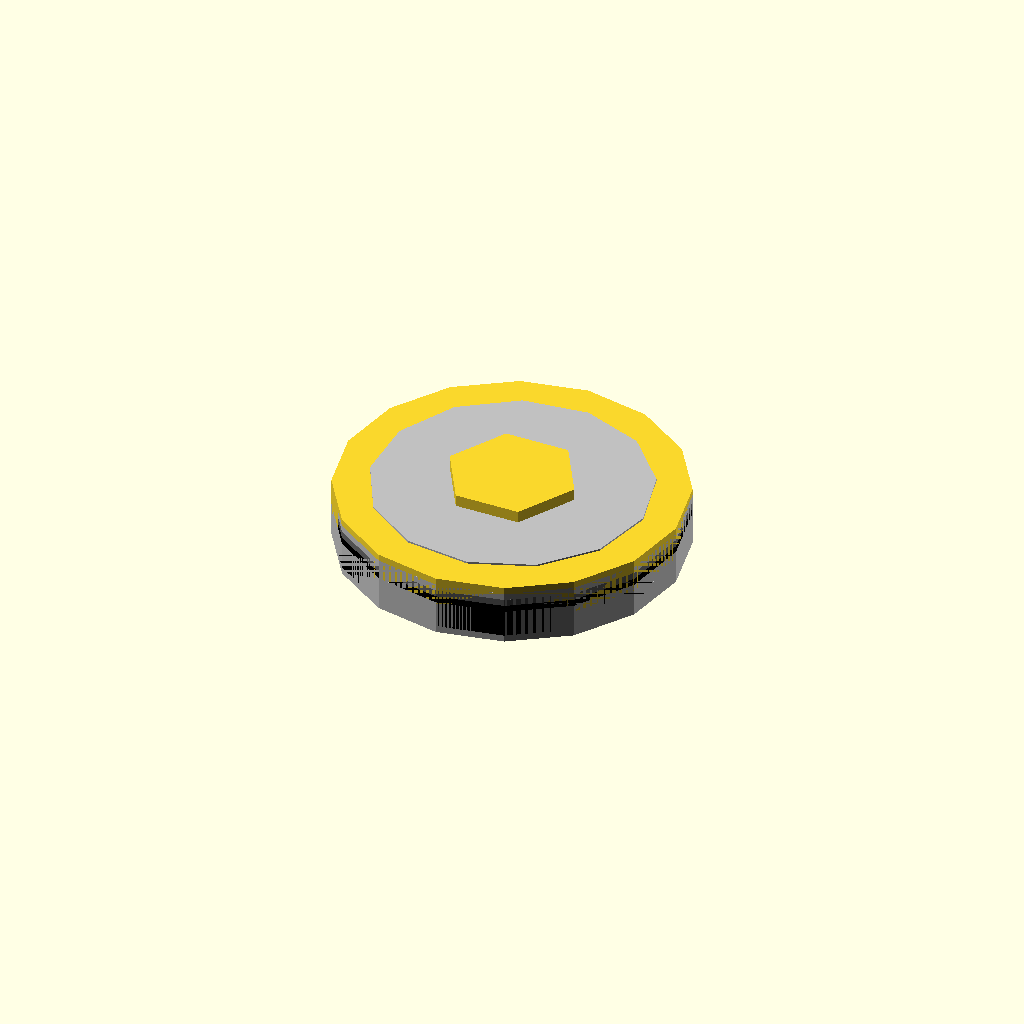
Cell 1: the model at its default parameters.
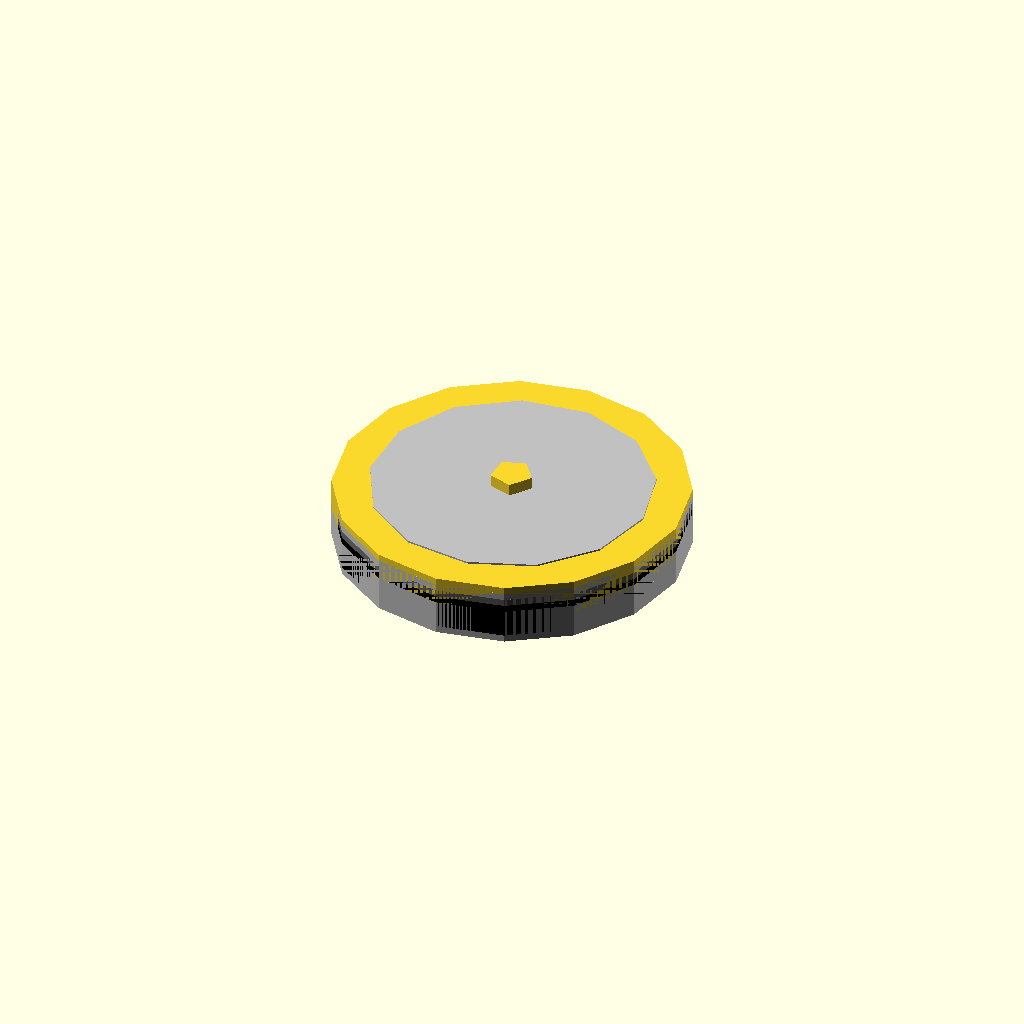
Cell 2: inner_diameter_mm = 0.1 (everything else at default).
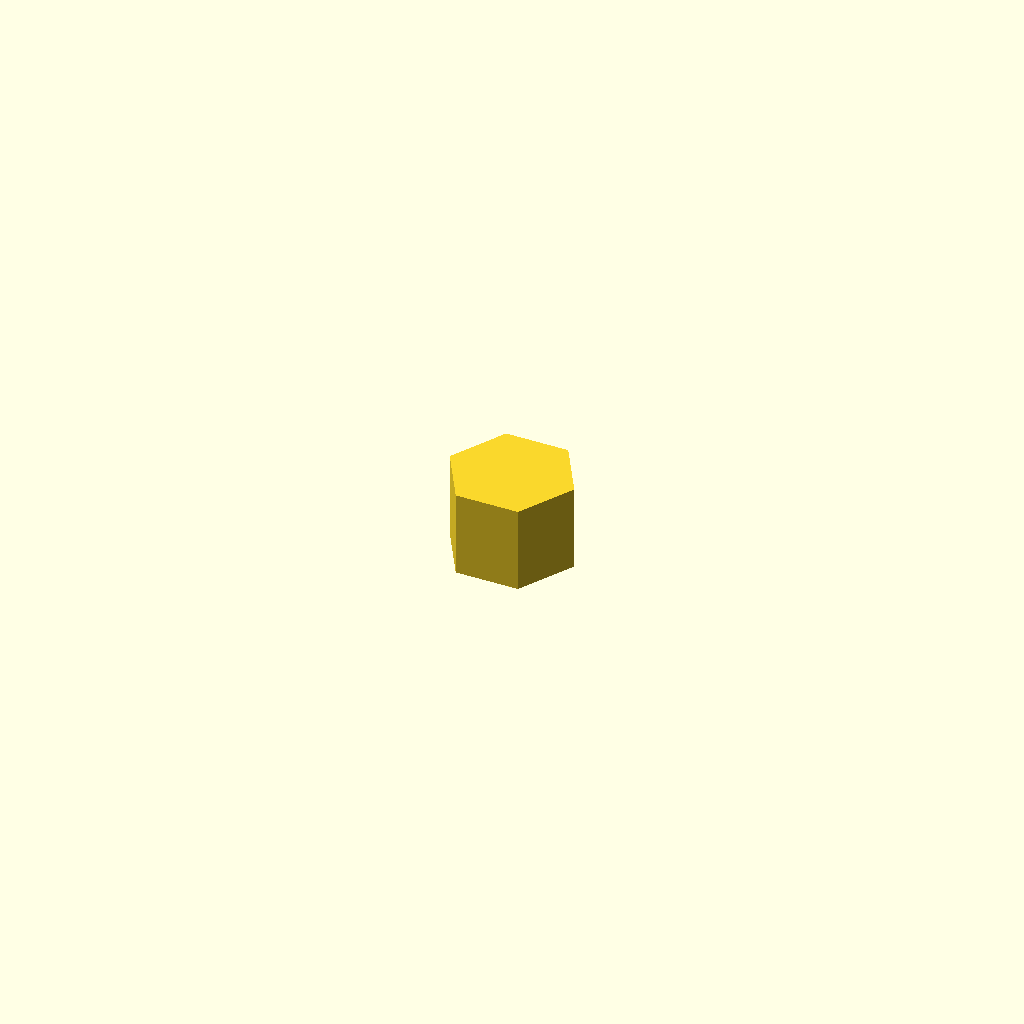
Cell 3: the same model with outer_diameter_mm = 0.1.
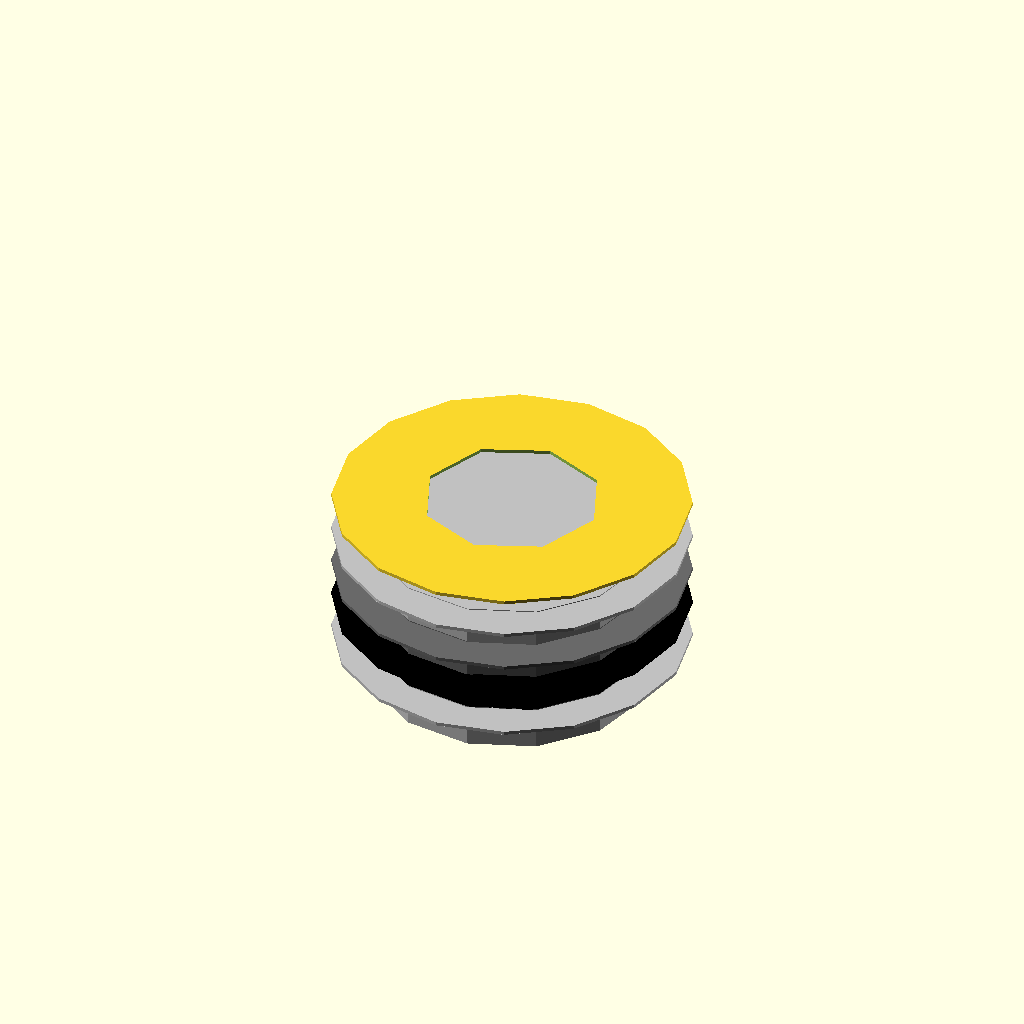
Cell 4 — thickness_mm set to 0.1, the other parameters unchanged.
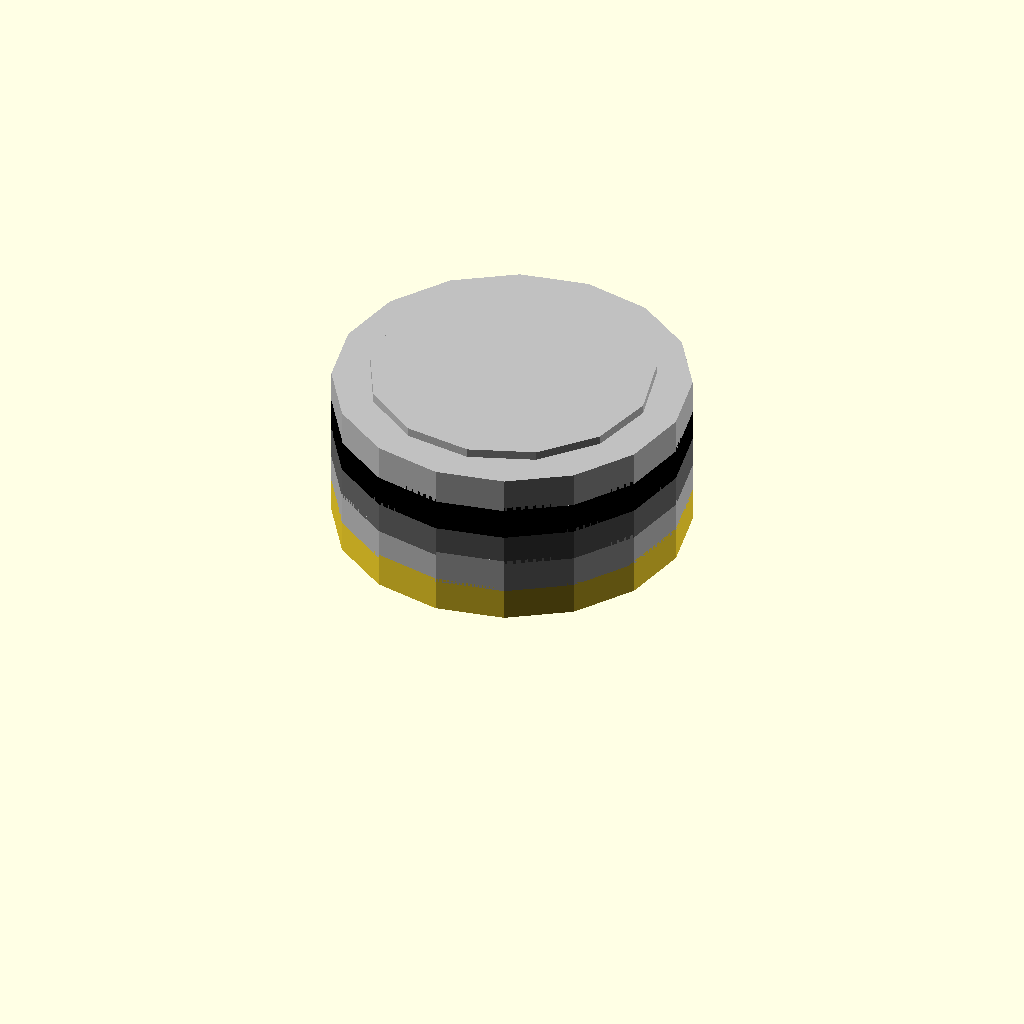
Cell 5: the same model with overlap_mm = 0.1.
One fixed orthographic camera (rotation 55°, 0°, 25°; colour scheme Cornfield) for every cell.
The OpenSCAD source (results/nopscadlib/ablations/no_multiview/scad/washer__M5_washer.scad):
// Parameters
inner_diameter_mm = 5; //[2.5:10:0.1]
outer_diameter_mm = 10; //[5:20:0.1]
thickness_mm      = 1; //[0.5:2:0.1]

// Structural overlap to guarantee fusion between stacked parts
overlap_mm = 1.2; //[0.2:2:0.1]
hole_cut_extra_h_mm = 2; //[1:10:0.5]

// Washer - base geometry (the actual requested part)
module washer_body_annulus() {
  difference() {
    cylinder(r=outer_diameter_mm/2, h=thickness_mm, center=true);
    cylinder(r=inner_diameter_mm/2, h=thickness_mm + hole_cut_extra_h_mm, center=true);
  }
}

// Helper: a solid disc layer (no hole) used to "attach" stacked layers to the washer
module solid_disc(r, h) {
  cylinder(r=r, h=h, center=true);
}

// Round Grommet Top - detailed geometry (kept, but now physically attached)
module round_grommet_top(z_center) {
  color("Silver")
  translate([0, 0, z_center]) {
    // main layer
    cylinder(r=outer_diameter_mm/2, h=thickness_mm, center=true);
    // small step on top (overlaps into main layer)
    translate([0, 0, (thickness_mm/2) - overlap_mm/2])
      cylinder(r=outer_diameter_mm/2 - 1, h=thickness_mm/2 + overlap_mm, center=true);
  }
}

// Round Grommet Assembly - detailed geometry (kept, but now physically attached)
module round_grommet_assembly(z_center) {
  color("DimGray")
  translate([0, 0, z_center]) {
    cylinder(r=outer_diameter_mm/2, h=thickness_mm, center=true);
    translate([0, 0, (thickness_mm/2) - overlap_mm/2])
      cylinder(r=outer_diameter_mm/2 - 1, h=thickness_mm/2 + overlap_mm, center=true);
  }
}

// Nut And Washer - detailed geometry (kept, but now physically attached)
module nut_and_washer(z_center) {
  color("Black")
  translate([0, 0, z_center]) {
    cylinder(r=outer_diameter_mm/2, h=thickness_mm, center=true);
    translate([0, 0, (thickness_mm/2) - overlap_mm/2])
      cylinder(r=outer_diameter_mm/2 - 1, h=thickness_mm/2 + overlap_mm, center=true);
  }
}

// Screw And Washer - detailed geometry (kept, but now physically attached)
module screw_and_washer(z_center) {
  color("Silver")
  translate([0, 0, z_center]) {
    cylinder(r=outer_diameter_mm/2, h=thickness_mm, center=true);
    translate([0, 0, (thickness_mm/2) - overlap_mm/2])
      cylinder(r=outer_diameter_mm/2 - 1, h=thickness_mm/2 + overlap_mm, center=true);
  }
}

// Assembly: all parts are unioned and stacked with guaranteed overlap.
// Also adds a small solid "spine" through the center to ensure every disc layer
// is physically connected to the washer (no floating / no separated concentric layers).
module assembly() {
  // Compute Z centers so each layer overlaps the previous by overlap_mm
  z0 = 0;
  step = thickness_mm - overlap_mm; // center-to-center spacing for overlap
  z1 = z0 + step;
  z2 = z1 + step;
  z3 = z2 + step;
  z4 = z3 + step;

  union() {
    // The actual washer (annulus with hole)
    washer_body_annulus();

    // Central solid connector (small post) to physically attach all stacked layers
    // to the washer while keeping the washer hole intact (post is smaller than hole).
    // This prevents "floating/disconnected" stacked discs and merges concentric layers.
    connector_r = max(0.6, inner_diameter_mm/2 - 0.6); // stays inside the 5mm hole
    connector_h = (z4 - z0) + thickness_mm + 2*overlap_mm;
    translate([0, 0, (z0 + z4)/2])
      solid_disc(connector_r, connector_h);

    // Stacked layers (now attached via overlap + central connector)
    round_grommet_top(z1);
    round_grommet_assembly(z2);
    nut_and_washer(z3);
    screw_and_washer(z4);
  }
}

assembly();
Customizer parameters (derived from the source; name, type, default, range or options):
inner_diameter_mm: number, default 5, range 0.1 to 2.5, step 10
outer_diameter_mm: number, default 10, range 0.1 to 5, step 20
thickness_mm: number, default 1, range 0.1 to 0.5, step 2
overlap_mm: number, default 1.2, range 0.1 to 0.2, step 2
hole_cut_extra_h_mm: number, default 2, range 0.5 to 1, step 10
